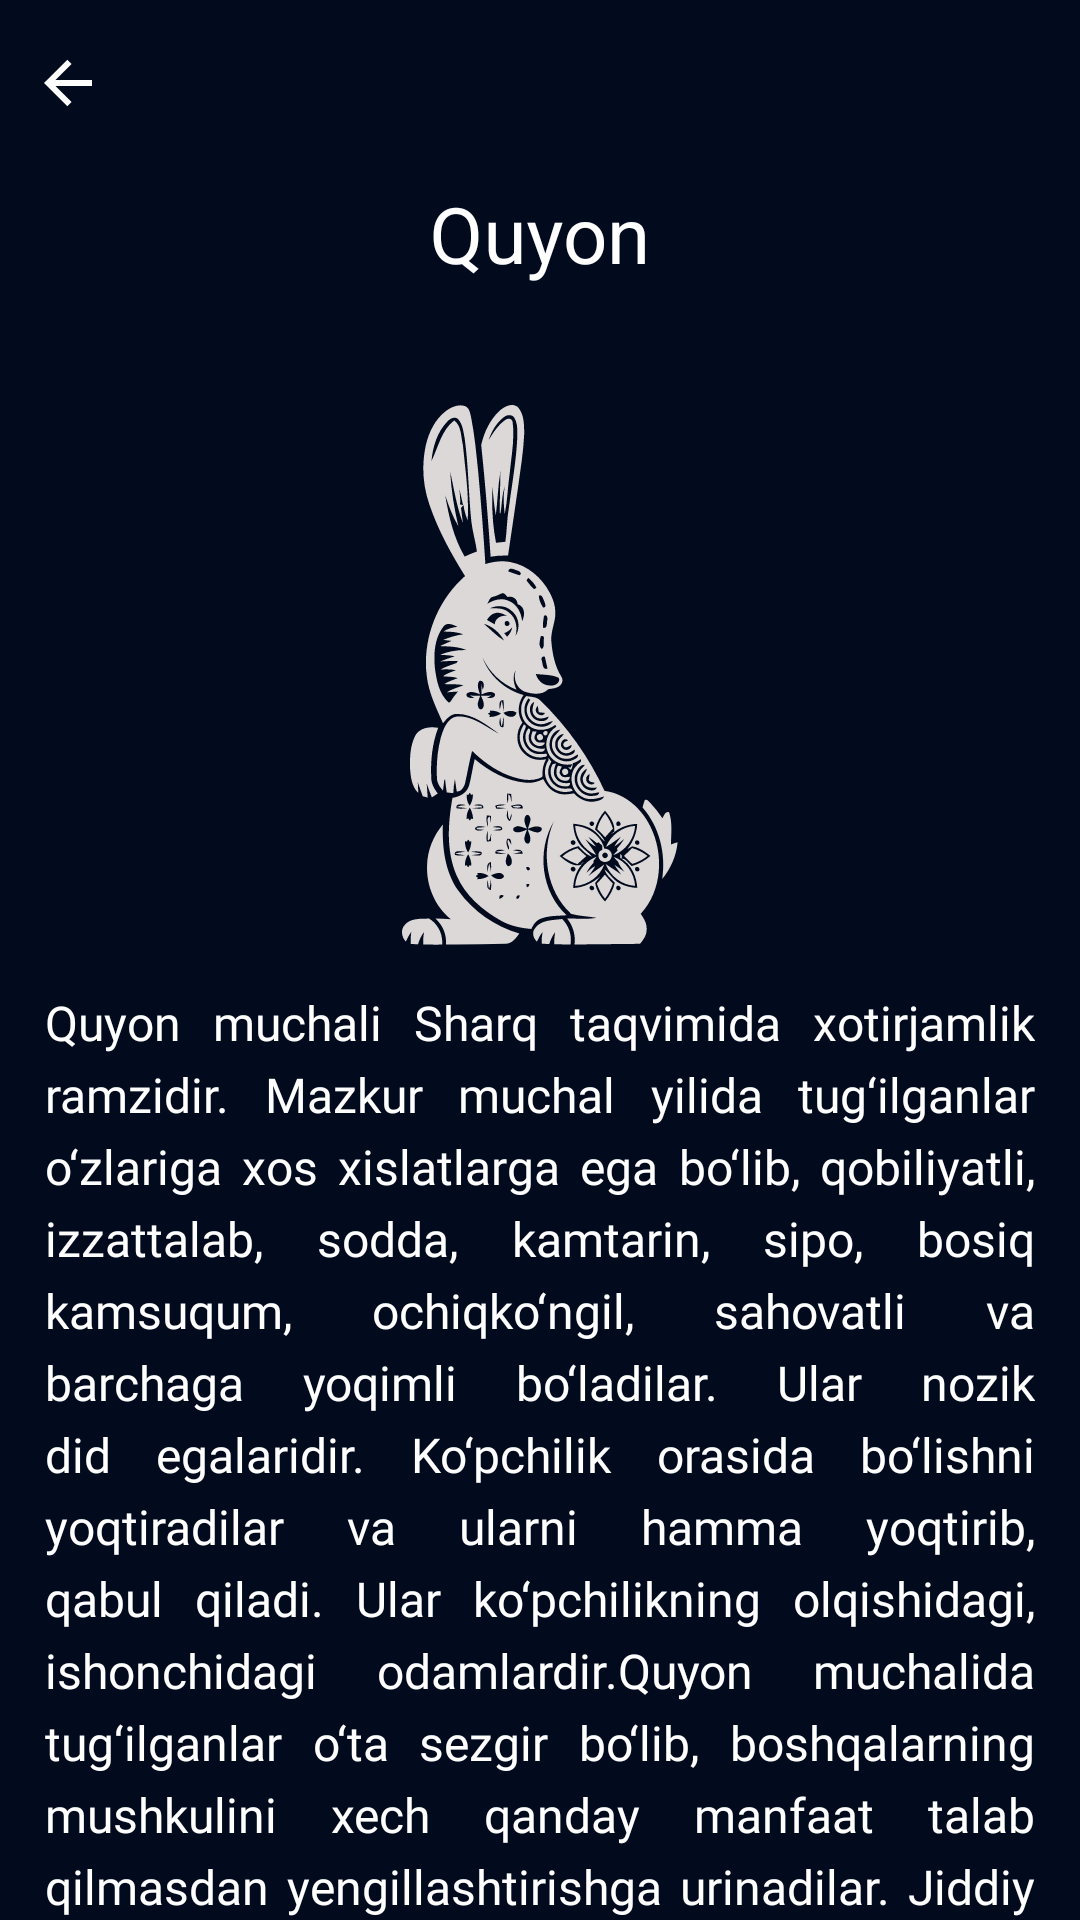

This screen was rendered from an Android layout file. Write that file and the resources it references.
<!-- AndroidManifest.xml: application theme Theme.ChineseHoroscope -->
<!-- res/layout/fragment_about_zodiac.xml -->
<androidx.coordinatorlayout.widget.CoordinatorLayout xmlns:android="http://schemas.android.com/apk/res/android"
    xmlns:app="http://schemas.android.com/apk/res-auto"
    xmlns:tools="http://schemas.android.com/tools"
    android:layout_width="match_parent"
    android:layout_height="match_parent"
    android:background="@color/background"
    android:fitsSystemWindows="true"
    tools:context="com.programmsoft.fragments.AboutZodiacFragment">

    <com.google.android.material.appbar.AppBarLayout
        android:id="@+id/appBarLayout"
        android:layout_width="match_parent"
        android:layout_height="wrap_content"
        android:background="@color/background"
        android:elevation="1dp"
        android:theme="@style/ThemeOverlay.AppCompat.Dark.ActionBar"
        app:elevation="1dp"
        tools:ignore="MissingConstraints">

        <com.google.android.material.appbar.CollapsingToolbarLayout
            android:id="@+id/collapsingToolBar"
            android:layout_width="match_parent"
            android:layout_height="120dp"
            android:elevation="0dp"
            app:collapsedTitleTextAppearance="@style/TextStyle"
            app:collapsedTitleTextColor="@color/white"
            app:contentScrim="@color/background"
            app:expandedTitleGravity="center|bottom"
            app:expandedTitleTextAppearance="@style/CollapsedAppBar"
            app:expandedTitleTextColor="@color/white"
            app:layout_scrollFlags="scroll|exitUntilCollapsed"
            app:title="@string/item_zodiac_name">
















            <androidx.appcompat.widget.Toolbar
                android:id="@+id/toolbar"
                android:layout_width="match_parent"
                android:layout_height="?actionBarSize"
                android:elevation="0dp"
                android:layout_marginStart="25dp"
                app:layout_collapseMode="pin"
                app:popupTheme="@style/ThemeOverlay.AppCompat.Dark"
                app:subtitleTextColor="@color/black"
                tools:ignore="RtlSymmetry">

            </androidx.appcompat.widget.Toolbar>

            <androidx.constraintlayout.widget.ConstraintLayout
                android:id="@+id/searchLayout"
                android:layout_marginTop="5dp"
                android:layout_width="wrap_content"
                android:layout_height="wrap_content"
                app:layout_collapseMode="pin">

                <com.google.android.material.card.MaterialCardView
                    android:id="@+id/backBtn"
                    android:layout_width="45dp"
                    android:layout_height="45dp"
                    android:clickable="true"
                    android:elevation="6dp"
                    android:focusable="true"
                    android:foreground="?android:attr/selectableItemBackground"
                    android:stateListAnimator="@null"
                    app:cardBackgroundColor="@color/background"
                    app:cardCornerRadius="50dp"
                    app:rippleColor="#80FFFFFF"
                    app:cardElevation="1dp"
                    app:cardMaxElevation="1dp"
                    app:cardPreventCornerOverlap="true" />

                <ImageView
                    android:id="@+id/close"
                    android:layout_width="wrap_content"
                    android:layout_height="wrap_content"
                    android:src="@drawable/back"
                    android:elevation="1dp"
                    app:layout_constraintBottom_toBottomOf="@id/backBtn"
                    app:layout_constraintEnd_toEndOf="@id/backBtn"
                    app:layout_constraintStart_toStartOf="@id/backBtn"
                    app:layout_constraintTop_toTopOf="@id/backBtn"
                    tools:ignore="ContentDescription" />

            </androidx.constraintlayout.widget.ConstraintLayout>



        </com.google.android.material.appbar.CollapsingToolbarLayout>
    </com.google.android.material.appbar.AppBarLayout>


    <androidx.core.widget.NestedScrollView
        android:layout_width="match_parent"
        android:layout_height="match_parent"
        android:overScrollMode="never"
        android:padding="0dp"
        app:layout_behavior="@string/appbar_scrolling_view_behavior"
        app:layout_constraintBottom_toBottomOf="parent"
        app:layout_constraintTop_toTopOf="parent">

        <androidx.constraintlayout.widget.ConstraintLayout
            android:layout_width="match_parent"
            android:layout_height="match_parent">

            <ImageView
                android:id="@+id/zodiacImg"
                android:layout_width="180dp"
                android:layout_height="180dp"
                android:layout_marginTop="15dp"
                android:layout_marginBottom="15dp"
                android:src="@drawable/about_rabbit"
                app:layout_constraintBottom_toTopOf="@id/zodiacTV"
                app:layout_constraintEnd_toEndOf="parent"
                app:layout_constraintStart_toStartOf="parent"
                app:layout_constraintTop_toTopOf="parent"
                tools:ignore="ContentDescription,MissingConstraints" />

            <TextView
                android:id="@+id/zodiacTV"
                android:layout_width="match_parent"
                android:layout_height="match_parent"
                android:layout_marginStart="15dp"
                android:layout_marginEnd="15dp"
                android:layout_marginBottom="25dp"
                android:fontFamily="@font/inter_light"
                android:justificationMode="inter_word"
                android:lineSpacingExtra="5dp"
                android:text="@string/about_rabbit"
                android:textColor="@color/white"
                android:textSize="16sp"
                app:layout_constraintBottom_toBottomOf="parent"
                app:layout_constraintEnd_toEndOf="parent"
                app:layout_constraintStart_toStartOf="parent"
                app:layout_constraintTop_toBottomOf="@id/zodiacImg" />
        </androidx.constraintlayout.widget.ConstraintLayout>
    </androidx.core.widget.NestedScrollView>

</androidx.coordinatorlayout.widget.CoordinatorLayout>
<!-- resources referenced by this layout -->
<resources>
  <color name="background">#020B1E</color>
  <color name="black">#FF000000</color>
  <color name="white">#FFFFFFFF</color>
  <!-- drawable about_rabbit: vector/xml drawable (drawable, 47189 chars, omitted) -->
  <!-- drawable back (drawable) -->
  <vector xmlns:android="http://schemas.android.com/apk/res/android"
      android:width="24dp"
      android:height="24dp"
      android:viewportWidth="24"
      android:viewportHeight="24">
    <group>
      <clip-path
          android:pathData="M0,0h24v24h-24z"/>
      <path
          android:pathData="M7.828,11H20V13H7.828L13.192,18.364L11.778,19.778L4,12L11.778,4.222L13.192,5.636L7.828,11Z"
          android:fillColor="#ffffff"/>
    </group>
  </vector>
  <string name="about_rabbit">Quyon muchali Sharq taqvimida xotirjamlik ramzidir. Mazkur muchal yilida tug‘ilganlar o‘zlariga xos xislatlarga ega bo‘lib, qobiliyatli, izzattalab, sodda, kamtarin, sipo, bosiq kamsuqum, ochiqko‘ngil, sahovatli va barchaga yoqimli bo‘ladilar. Ular nozik did egalaridir. Ko‘pchilik orasida bo‘lishni yoqtiradilar va ularni hamma yoqtirib, qabul qiladi. Ular ko‘pchilikning olqishidagi, ishonchidagi odamlardir.Quyon muchalida tug‘ilganlar o‘ta sezgir bo‘lib, boshqalarning mushkulini xech qanday manfaat talab qilmasdan yengillashtirishga urinadilar. Jiddiy kamchiliklari: g‘iybat qilishni yoqtirib, kim bo‘lsa ham soatlab gaplashib turaveradilar. Lekin g‘iybatni ochiq-oydin emas, kishi bilmas, ehtiyotkorlik va xushmuomalalik bilan amalga oshirishadi. Odatda, og‘ir-vazminliklari bois, ular tinchini buzish qiyin. Ammo arzimas bahonalar bilan yig‘lashlari, arazlashlari, gina-qudurat qilishlari ham mumkin. Shunday bo‘lsada, tez yupanadilar va ovunadilar. Hayot tarziga putur yetkazadigan, uni qiyinlashtiradigan har qanday yangilikka toqatlari yo‘q. Badastir va xavf-xatarsiz yashashga intiladilar. Ular ajoyib ishchanlik qobiliyatiga ega serg‘ayrat kishilar bo‘lib, Halol va o‘z so‘zlarining ustidan chiqadilar. Mazkur muchal yilida tug‘ilganlarning xuquqshunoslik iqtisod, ta’lim-tarbiya, siyosat kabi soxalardagi faoliyati ko‘plab muvaffaqiyatlarga olib keladi. Ayollar esa ishvali, kelishgan bo‘ladilar.</string>
  <string name="item_zodiac_name">Quyon</string>
  <style name="CollapsedAppBar" parent="@android:style/TextAppearance">
          <item name="android:textSize">26sp</item>
          <item name="android:textColor">@color/white</item>
          <item name="android:textStyle">normal</item>
          <item name="fontFamily">@font/inter_medium</item>
      </style>
  <style name="TextStyle">
          <item name="android:textColor">@color/white</item>
          <item name="fontFamily">@font/inter_medium</item>
      </style>
  <style name="Theme.ChineseHoroscope" parent="Theme.MaterialComponents.DayNight.NoActionBar">
          
          <item name="colorPrimary">@color/background</item>
          <item name="colorPrimaryVariant">@color/background</item>
          <item name="colorOnPrimary">@color/white</item>
          
          <item name="colorSecondary">@color/teal_200</item>
          <item name="colorSecondaryVariant">@color/teal_700</item>
          <item name="colorOnSecondary">@color/black</item>
          
          <item name="android:windowLayoutInDisplayCutoutMode" tools:ignore="NewApi">shortEdges</item>
          <item name="android:statusBarColor">?attr/colorPrimaryVariant</item>
          <item name="android:navigationBarColor">?attr/colorPrimaryVariant</item>
          
      </style>
  <color name="teal_200">@color/background</color>
  <color name="teal_700">@color/background</color>
</resources>
